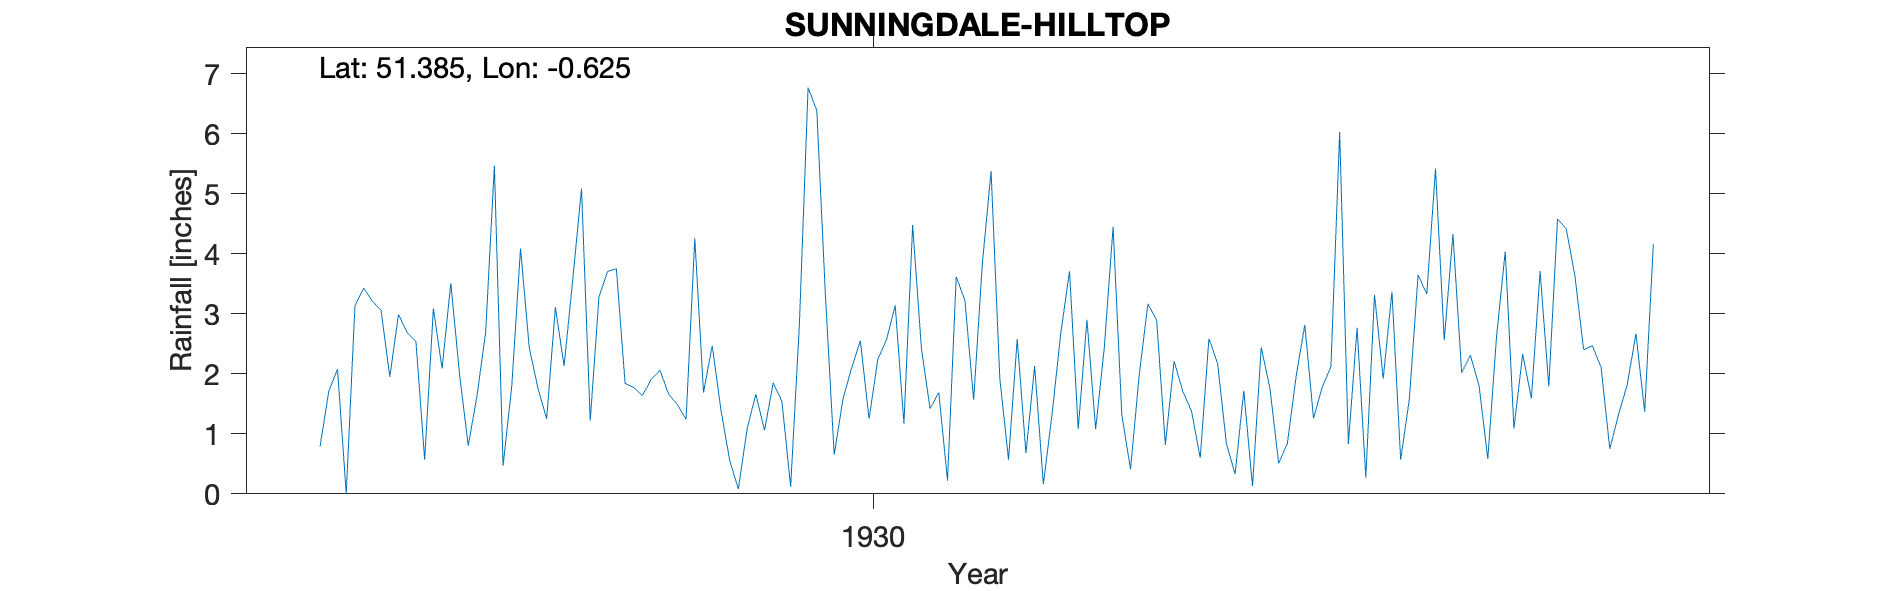

The table this chart was drawn from, first rows:
SUNNINGDALE-HILLTOP, , , , , , , , , , , , , , , , , , , , , 
Grid ref, SU957659, Long, -0.6255, Lat, 51.38, Elevation, 260, ft, , , , , , , , , , , , , 
Station no, 241, , , , , , , , , , , , , , , , , , , , 
, 1920, 1921, 1922, 1923, 1924, 1925, 1926, 1927, 1928, 1929, 1930, 1931, 1932, 1933, 1934, 1935, 1936, 1937, 1938, 1939, 1940
January, , , , , , , 2.69, 1.8, 3.75, 1.4, 3.28, 1.42, 2.13, 1.98, 1.72, 0.83, 4.33, 4.58, , , 
February, , , , , , , 2.54, 4.09, 1.84, 0.56, 0.65, 1.69, 0.16, 3.17, 0.13, 2.77, 2.02, 4.42, , , 
March, , , , , , 0.79, 0.57, 2.44, 1.77, 0.08, 1.58, 0.22, 1.33, 2.89, 2.44, 0.27, 2.31, 3.63, , , 
April, , , , , , 1.71, 3.09, 1.76, 1.64, 1.08, 2.1, 3.62, 2.68, 0.82, 1.76, 3.32, 1.8, 2.4, , , 
May, , , , , , 2.08, 2.09, 1.25, 1.91, 1.66, 2.55, 3.22, 3.71, 2.21, 0.51, 1.92, 0.58, 2.47, , , 
June, , , , , , 0, 3.51, 3.11, 2.06, 1.06, 1.25, 1.57, 1.08, 1.71, 0.84, 3.37, 2.62, 2.11, , , 
July, , , , , , 3.13, 2, 2.13, 1.66, 1.85, 2.24, 3.84, 2.9, 1.38, 1.95, 0.57, 4.04, 0.75, , , 
August, , , , , , 3.43, 0.8, 3.58, 1.49, 1.54, 2.57, 5.38, 1.08, 0.6, 2.82, 1.58, 1.09, 1.32, , , 
September, , , , , , 3.21, 1.63, 5.09, 1.24, 0.12, 3.14, 1.93, 2.45, 2.59, 1.26, 3.65, 2.33, 1.82, , , 
October, , , , , , 3.06, 2.69, 1.22, 4.26, 2.81, 1.17, 0.57, 4.45, 2.17, 1.78, 3.33, 1.59, 2.67, , , 
November, , , , , , 1.95, 5.47, 3.28, 1.69, 6.77, 4.48, 2.58, 1.32, 0.84, 2.12, 5.42, 3.71, 1.37, , , 
December, , , , , , 2.99, 0.47, 3.71, 2.47, 6.39, 2.43, 0.68, 0.41, 0.33, 6.03, 2.56, 1.79, 4.16, , , 
Total, , , , , , , 27.55, 33.46, 25.78, 25.32, 27.44, 26.72, 23.7, 20.69, 23.36, 29.59, 28.21, 31.7, , , 
Hilltop at top of hill but given elevati…, , , , , , , , , , , , , , , , , , , , , 
1934 Jan 1 Gauge moved 184 N Assume 184f…, , , , , , , , , , , , , , , , , , , , , 
1938 Observer moved, , , , , , , , , , , , , , , , , , , , , 
